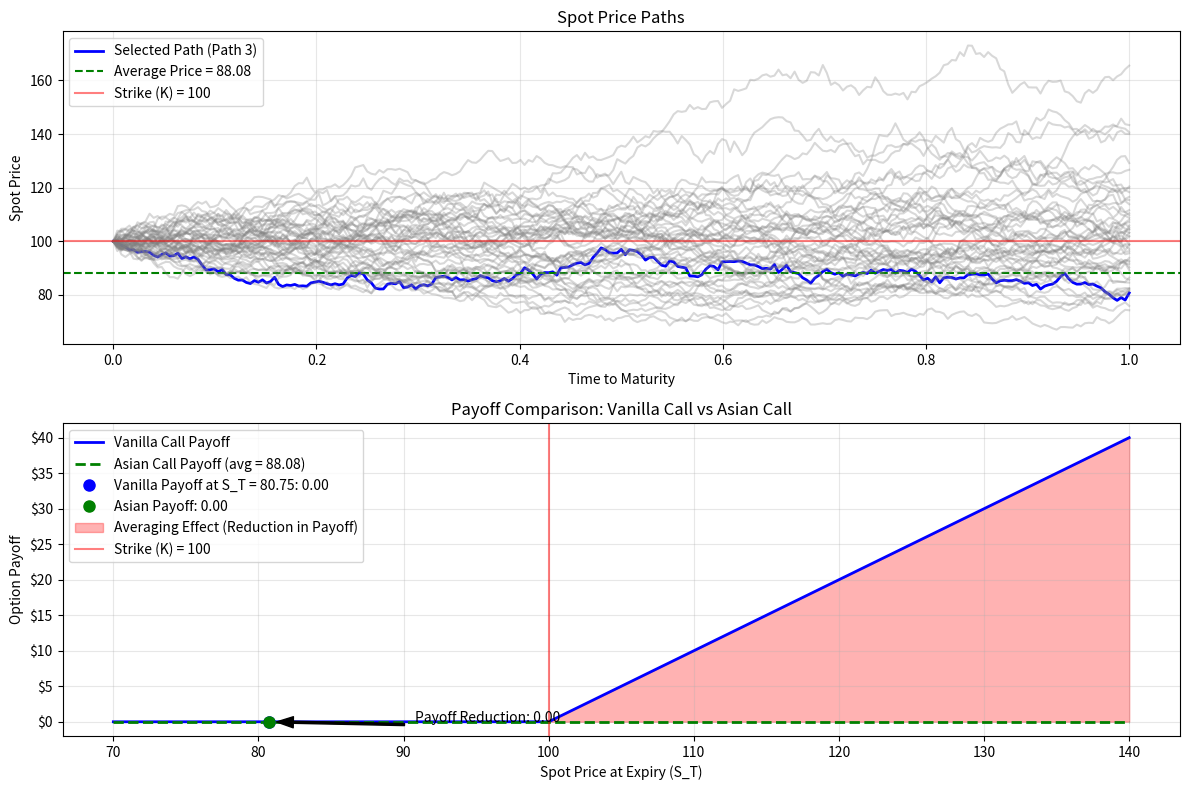

Reproduce this figure in Python.
import numpy as np
import matplotlib.pyplot as plt
from matplotlib.patches import Polygon
import matplotlib.ticker as mticker

K = 100 
S0 = 100  
r = 0.05 
sigma = 0.2 
T = 1 
n_paths = 50  
n_steps = 252 
np.random.seed(42)  # For reproducibility

dt = T / n_steps
times = np.linspace(0, T, n_steps+1)
price_paths = np.zeros((n_paths, n_steps+1))
price_paths[:, 0] = S0

for i in range(n_paths):
    z = np.random.standard_normal(n_steps)
    for j in range(n_steps):
        price_paths[i, j+1] = price_paths[i, j] * np.exp((r - 0.5 * sigma**2) * dt + sigma * np.sqrt(dt) * z[j])

avg_prices = np.mean(price_paths, axis=1)

final_prices = price_paths[:, -1]

spot_range = np.linspace(70, 140, 1000)

vanilla_call_payoffs = np.maximum(spot_range - K, 0)

selected_path = 2  # Choose which path to highlight
selected_final_price = final_prices[selected_path]
selected_avg_price = avg_prices[selected_path]

vanilla_payoff = max(selected_final_price - K, 0)
asian_payoff = max(selected_avg_price - K, 0)

plt.figure(figsize=(12, 8))

plt.subplot(2, 1, 1)
for i in range(n_paths):
    if i == selected_path:
        plt.plot(times, price_paths[i], 'b-', linewidth=2, label=f'Selected Path (Path {selected_path+1})')
        plt.axhline(y=avg_prices[i], color='green', linestyle='--', 
                   label=f'Average Price = {avg_prices[i]:.2f}')
    else:
        plt.plot(times, price_paths[i], 'gray', alpha=0.3)

plt.axhline(y=K, color='red', linestyle='-', alpha=0.5, label=f'Strike (K) = {K}')
plt.title('Spot Price Paths')
plt.xlabel('Time to Maturity')
plt.ylabel('Spot Price')
plt.grid(True, alpha=0.3)
plt.legend()
plt.subplot(2, 1, 2)

# Vanilla call payoff curve
plt.plot(spot_range, vanilla_call_payoffs, 'b-', linewidth=2, label='Vanilla Call Payoff')

asian_payoffs = np.ones_like(spot_range) * asian_payoff
plt.plot(spot_range, asian_payoffs, 'g--', linewidth=2, label=f'Asian Call Payoff (avg = {selected_avg_price:.2f})')

plt.plot(selected_final_price, vanilla_payoff, 'bo', markersize=8, 
         label=f'Vanilla Payoff at S_T = {selected_final_price:.2f}: {vanilla_payoff:.2f}')
plt.plot(selected_final_price, asian_payoff, 'go', markersize=8, 
         label=f'Asian Payoff: {asian_payoff:.2f}')

x_fill = np.linspace(K, max(spot_range), 500)
y1 = np.maximum(x_fill - K, 0)
y2 = np.ones_like(x_fill) * asian_payoff
plt.fill_between(x_fill, y1, y2, alpha=0.3, color='red', 
                label='Averaging Effect (Reduction in Payoff)')
plt.axvline(x=K, color='red', linestyle='-', alpha=0.5, label=f'Strike (K) = {K}')

reduction = vanilla_payoff - asian_payoff
plt.annotate(f'Payoff Reduction: {reduction:.2f}',
             xy=(selected_final_price, (vanilla_payoff + asian_payoff)/2),
             xytext=(selected_final_price + 10, (vanilla_payoff + asian_payoff)/2),
             arrowprops=dict(facecolor='black', shrink=0.05, width=1.5, headwidth=8),
             fontsize=10)

plt.title('Payoff Comparison: Vanilla Call vs Asian Call')
plt.xlabel('Spot Price at Expiry (S_T)')
plt.ylabel('Option Payoff')
plt.grid(True, alpha=0.3)
plt.legend()

plt.gca().yaxis.set_major_formatter(mticker.FormatStrFormatter('$%d'))

plt.tight_layout()
plt.show()

# Add a more comprehensive comparison
print("\nDetailed Comparison:")
print(f"Strike Price (K): {K}")
print(f"Final Spot Price (S_T) for Selected Path: {selected_final_price:.2f}")
print(f"Average Spot Price for Selected Path: {selected_avg_price:.2f}")
print(f"Vanilla Call Payoff: max(S_T - K, 0) = max({selected_final_price:.2f} - {K}, 0) = {vanilla_payoff:.2f}")
print(f"Asian Call Payoff: max(S_avg - K, 0) = max({selected_avg_price:.2f} - {K}, 0) = {asian_payoff:.2f}")
print(f"Reduction in Payoff due to Averaging: {vanilla_payoff - asian_payoff:.2f}")
print(f"Reduction Percentage: {((vanilla_payoff - asian_payoff)/vanilla_payoff*100 if vanilla_payoff > 0 else 0):.2f}%")
